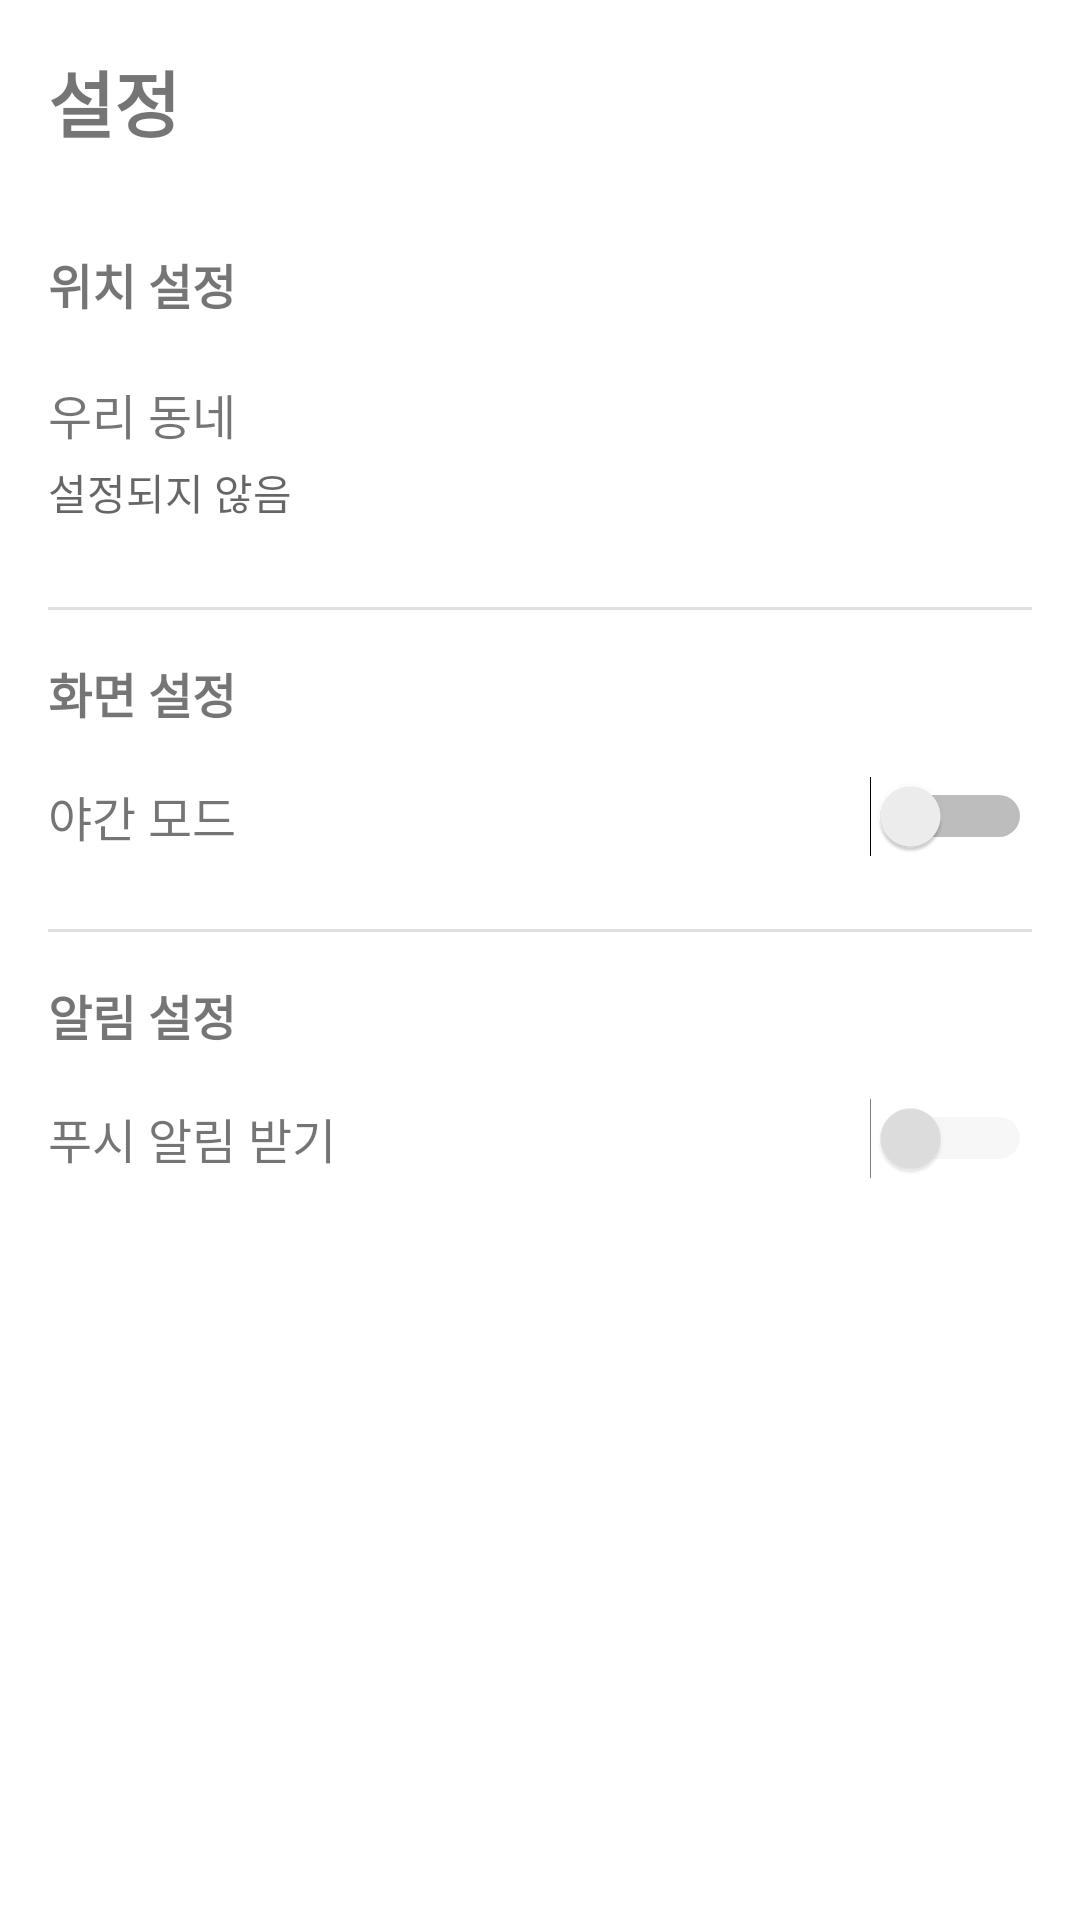

Write the Android layout XML for this screen, with the resource values it uses.
<!-- AndroidManifest.xml: application theme Theme.SocialMyMap -->
<!-- res/layout/activity_settings.xml -->
<?xml version="1.0" encoding="utf-8"?>
<ScrollView xmlns:android="http://schemas.android.com/apk/res/android"
    android:layout_width="match_parent"
    android:layout_height="match_parent">

    <LinearLayout
        android:layout_width="match_parent"
        android:layout_height="wrap_content"
        android:orientation="vertical"
        android:padding="16dp">

        <TextView
            android:layout_width="wrap_content"
            android:layout_height="wrap_content"
            android:text="설정"
            android:textSize="24sp"
            android:textStyle="bold"
            android:layout_marginBottom="24dp"/>

        
        <TextView
            android:layout_width="wrap_content"
            android:layout_height="wrap_content"
            android:text="위치 설정"
            android:textSize="16sp"
            android:textStyle="bold"
            android:layout_marginTop="8dp"
            android:layout_marginBottom="8dp"/>

        <LinearLayout
            android:id="@+id/layout_home_region"
            android:layout_width="match_parent"
            android:layout_height="wrap_content"
            android:orientation="vertical"
            android:background="?attr/selectableItemBackground"
            android:clickable="true"
            android:focusable="true"
            android:paddingTop="12dp"
            android:paddingBottom="12dp">

            <TextView
                android:layout_width="wrap_content"
                android:layout_height="wrap_content"
                android:text="우리 동네"
                android:textSize="16sp"/>

            <TextView
                android:id="@+id/tv_home_region"
                android:layout_width="wrap_content"
                android:layout_height="wrap_content"
                android:text="설정되지 않음"
                android:textSize="14sp"
                android:textColor="?android:attr/textColorSecondary"
                android:layout_marginTop="4dp"/>
        </LinearLayout>

        <View
            android:layout_width="match_parent"
            android:layout_height="1dp"
            android:background="?android:attr/listDivider"
            android:layout_marginTop="16dp"
            android:layout_marginBottom="16dp"/>

        
        <TextView
            android:layout_width="wrap_content"
            android:layout_height="wrap_content"
            android:text="화면 설정"
            android:textSize="16sp"
            android:textStyle="bold"
            android:layout_marginBottom="8dp"/>

        <LinearLayout
            android:layout_width="match_parent"
            android:layout_height="wrap_content"
            android:orientation="horizontal"
            android:gravity="center_vertical"
            android:paddingTop="8dp"
            android:paddingBottom="8dp">
            <TextView
                android:layout_width="0dp"
                android:layout_height="wrap_content"
                android:layout_weight="1"
                android:text="야간 모드"
                android:textSize="16sp"/>
            <Switch
                android:id="@+id/switch_dark_mode"
                android:layout_width="wrap_content"
                android:layout_height="wrap_content"/>
        </LinearLayout>

        <View
            android:layout_width="match_parent"
            android:layout_height="1dp"
            android:background="?android:attr/listDivider"
            android:layout_marginTop="16dp"
            android:layout_marginBottom="16dp"/>

        
        <TextView
            android:layout_width="wrap_content"
            android:layout_height="wrap_content"
            android:text="알림 설정"
            android:textSize="16sp"
            android:textStyle="bold"
            android:layout_marginBottom="8dp"/>

        <LinearLayout
            android:layout_width="match_parent"
            android:layout_height="wrap_content"
            android:orientation="horizontal"
            android:gravity="center_vertical"
            android:paddingTop="8dp"
            android:paddingBottom="8dp">
            <TextView
                android:layout_width="0dp"
                android:layout_height="wrap_content"
                android:layout_weight="1"
                android:text="푸시 알림 받기"
                android:textSize="16sp"/>
            <Switch
                android:id="@+id/switch_push_notification"
                android:layout_width="wrap_content"
                android:layout_height="wrap_content"
                android:checked="false"
                android:enabled="false"
                android:alpha="0.5"/>
        </LinearLayout>

    </LinearLayout>
</ScrollView>
<!-- resources referenced by this layout -->
<resources>
  <style name="Theme.SocialMyMap" parent="Theme.MaterialComponents.DayNight.DarkActionBar">
          
          <item name="colorPrimary">@color/blue_500</item>
          <item name="colorPrimaryVariant">@color/blue_700</item>
          <item name="colorOnPrimary">@color/white</item>
          
          <item name="colorSecondary">@color/teal_200</item>
          <item name="colorSecondaryVariant">@color/teal_700</item>
          <item name="colorOnSecondary">@color/black</item>
          
          <item name="android:statusBarColor" tools:targetApi="l">?attr/colorPrimaryVariant</item>
          
  
          
          <item name="android:windowDrawsSystemBarBackgrounds">true</item>
          <item name="android:statusBarColor">@android:color/transparent</item>
          <item name="android:navigationBarColor">@android:color/transparent</item>
          <item name="android:windowLightStatusBar">true</item>
          <item name="android:windowLightNavigationBar" tools:targetApi="o_mr1">true</item>
      </style>
  <color name="blue_500">#2196F3</color>
  <color name="blue_700">#1976D2</color>
  <color name="white">#FFFFFFFF</color>
  <color name="teal_200">#FF03DAC5</color>
  <color name="teal_700">#FF018786</color>
  <color name="black">#FF000000</color>
</resources>
